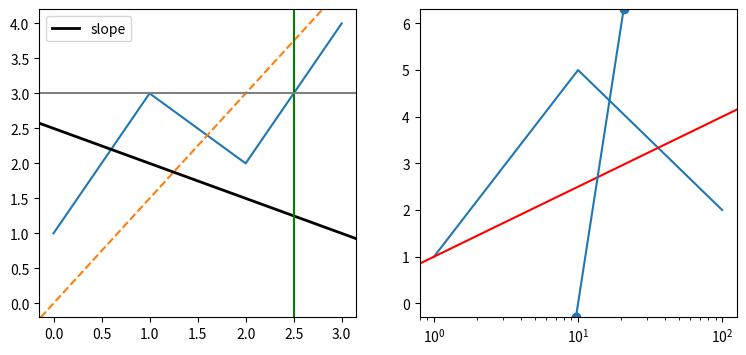

The matplotlib source for this figure:
# Written by calculate-plot 0.1.0: this script draws the same figure with Matplotlib 3.11.2.
import locale

import matplotlib.pyplot as plt

# Text is shaped for the language of the locale: this is the one the figure was made with.
try:
    locale.setlocale(locale.LC_CTYPE, "C.UTF-8")
except locale.Error:
    locale.setlocale(locale.LC_CTYPE, "C")

fig, axs = plt.subplots(1, 2, figsize=(9.0, 4.0))
axs[0].plot([0, 1, 2, 3], [1, 3, 2, 4])
axs[0].axline((0, 0), (1, 1.5), color='C1', linestyle='--')
axs[0].axline((1, 2), slope=-0.5, color='k', lw=2, label='slope')
axs[0].axline((2.5, 0), (2.5, 1), color='g')
axs[0].axline((0, 3), slope=0, color='0.5')
axs[0].legend()
axs[1].plot([1, 10, 100], [1, 5, 2])
axs[1].set_xscale('log')
axs[1].axline((1, 1), (100, 4), color='r')
plt.axline((10, 0), (20, 6), marker='o')

if __name__ == "__main__":
    plt.show()
